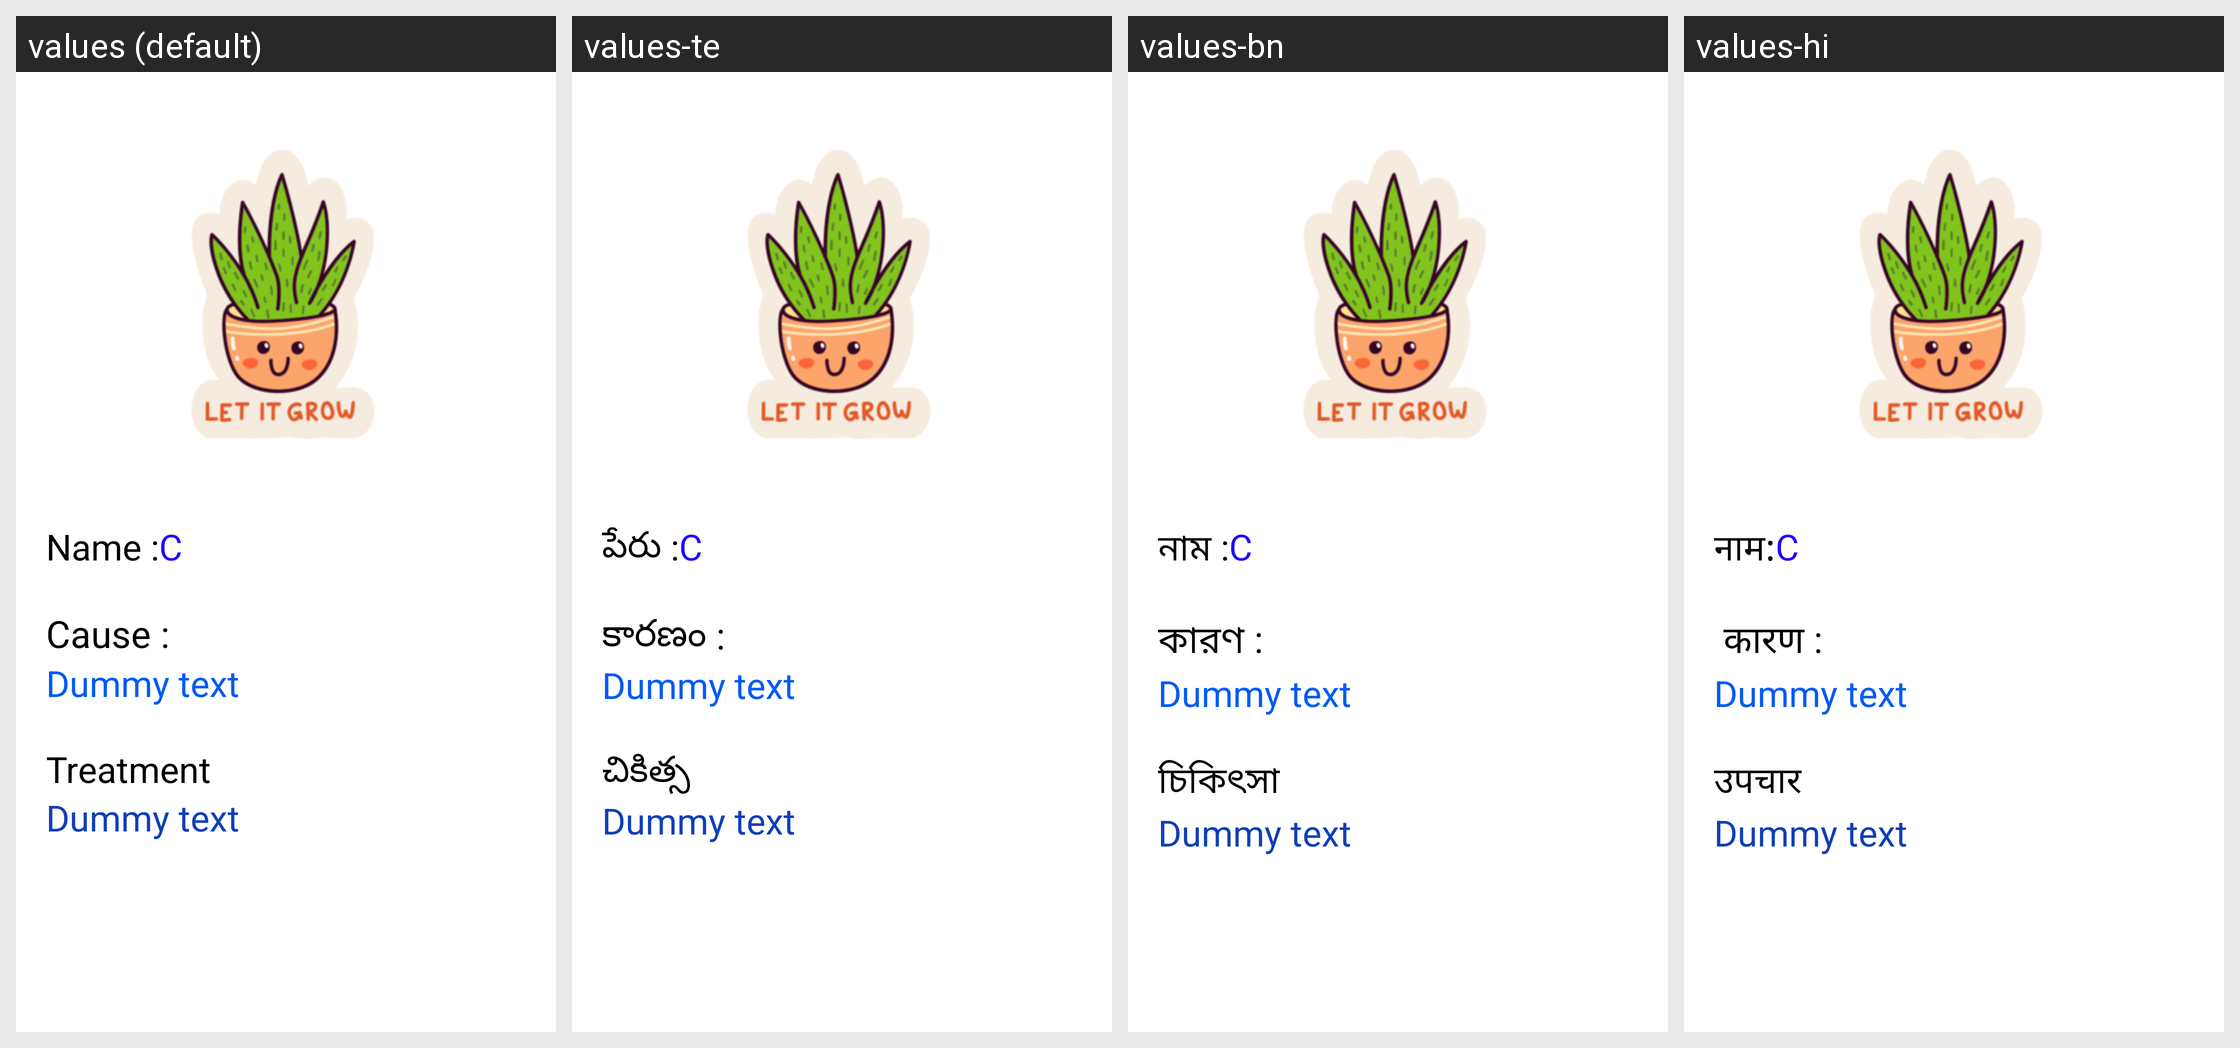

The Android screen above is rendered under several locales of the same app. Produce the string resources it draws, with the default and per-locale values.
Android screen res/layout/activity_treatment.xml rendered under 4 locales, left to right: values (default), values-te, values-bn, values-hi. Device: Nexus 5 (rendered at 1080×1920; each locale shown at half size, 540×960, under a caption strip naming it); theme Theme.Plant.
Other locales in the repository, not shown: values-mr.
Strings drawn on this screen, with the default value and each locale's value (text and hints the layout hard-codes, and strings that could not be matched under every locale, appear in the picture but are not listed):

name_treat
  values: Name :
  values-te: పేరు :
  values-bn: নাম :
  values-hi: नाम:

cause
  values: Cause :
  values-te: కారణం :
  values-bn: কারণ :
  values-hi:  कारण :

treatment
  values: Treatment
  values-te: చికిత్స
  values-bn: চিকিৎসা
  values-hi: उपचार
